Dataset: inputs (GitHub, mattycars/rt_img_class_pytorch). Classes: glide, loose, none, slab.

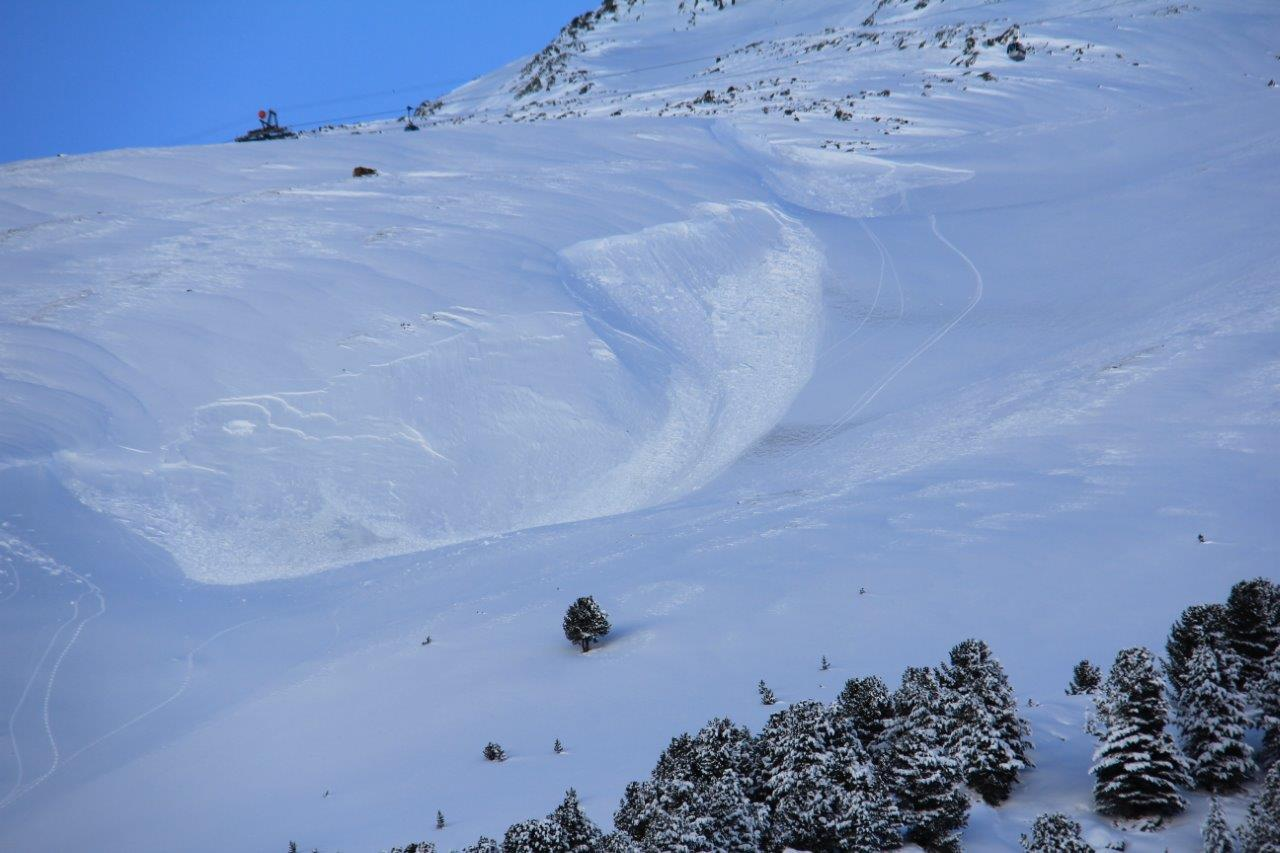
Label: slab

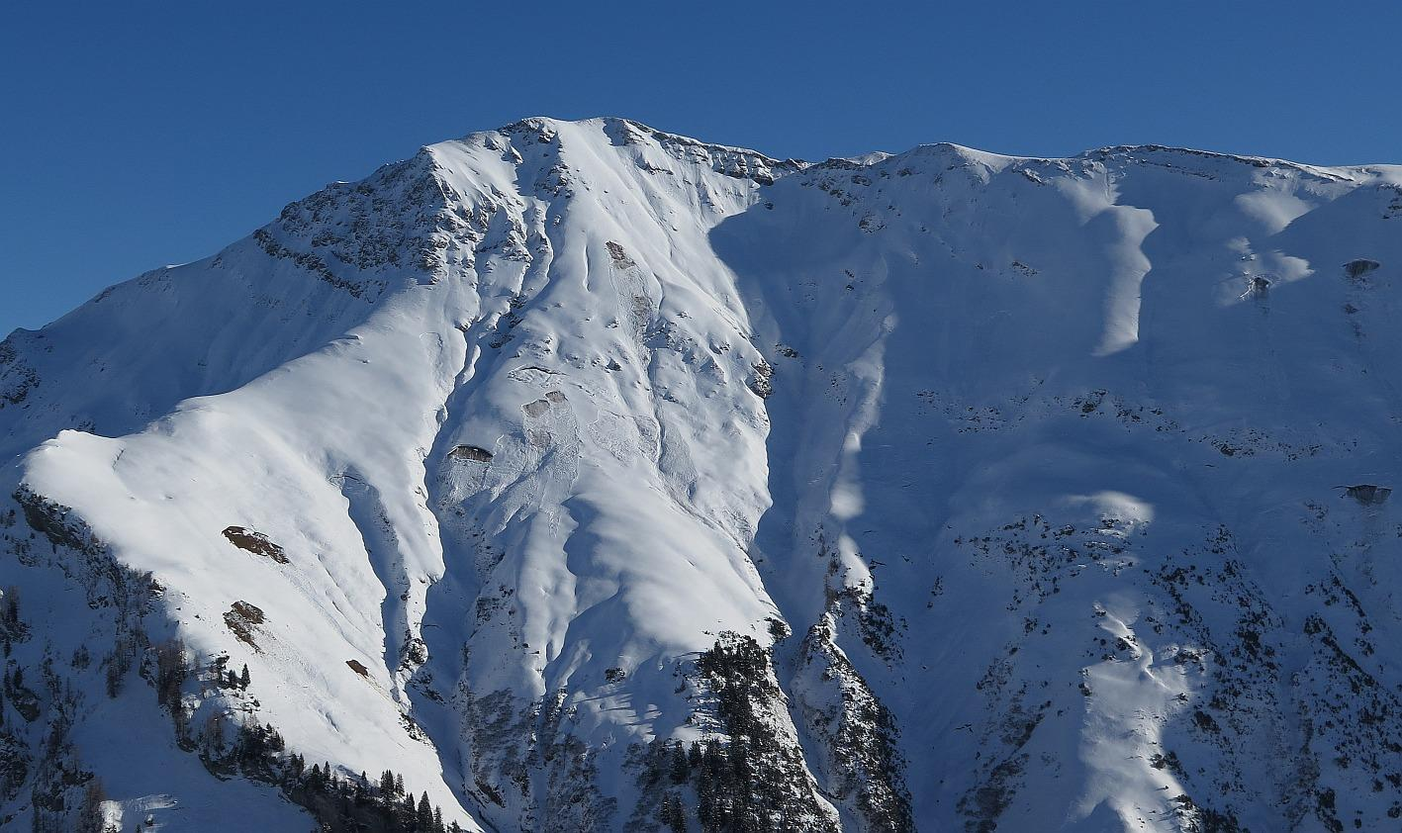
Label: glide

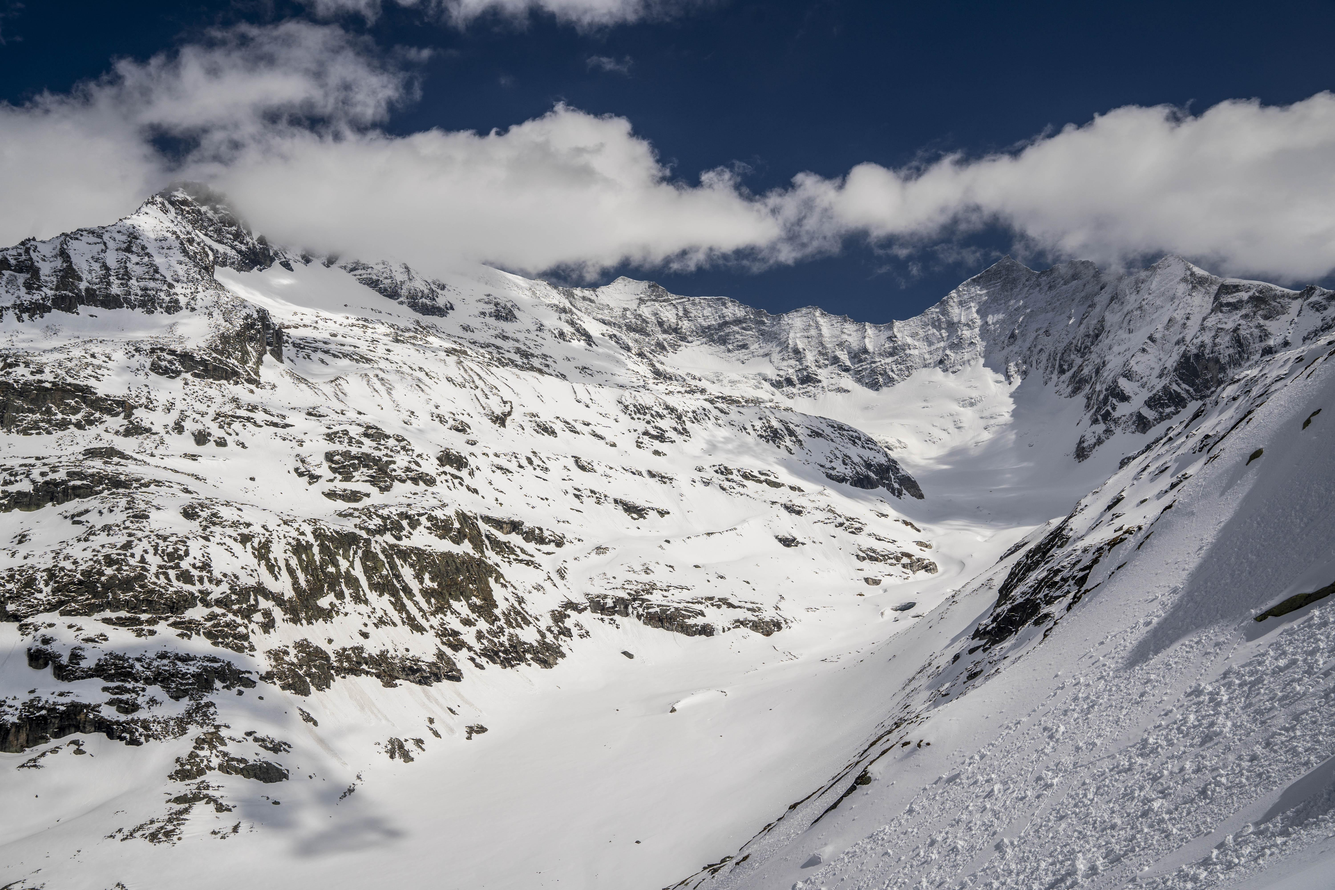
Label: loose

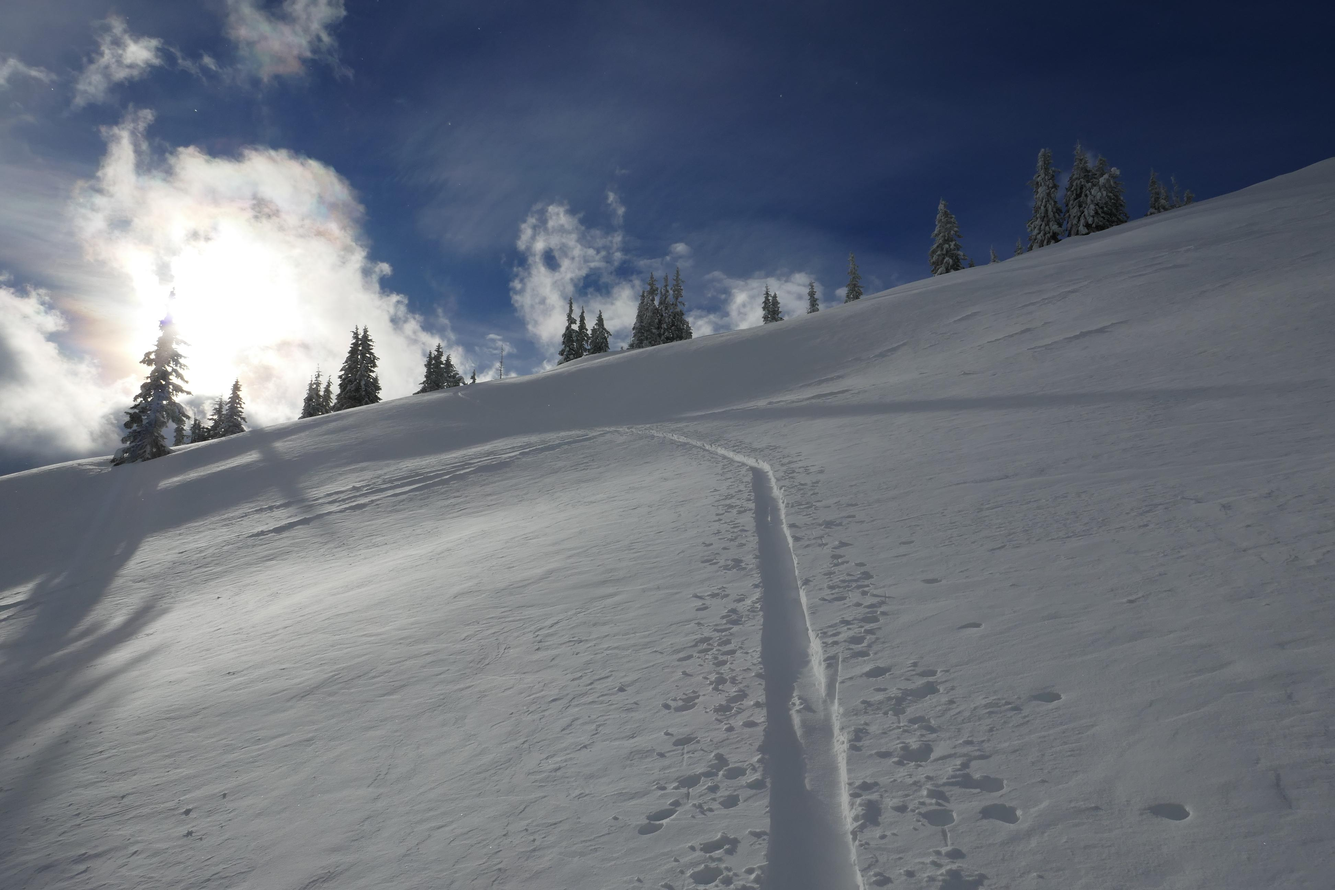
Label: none

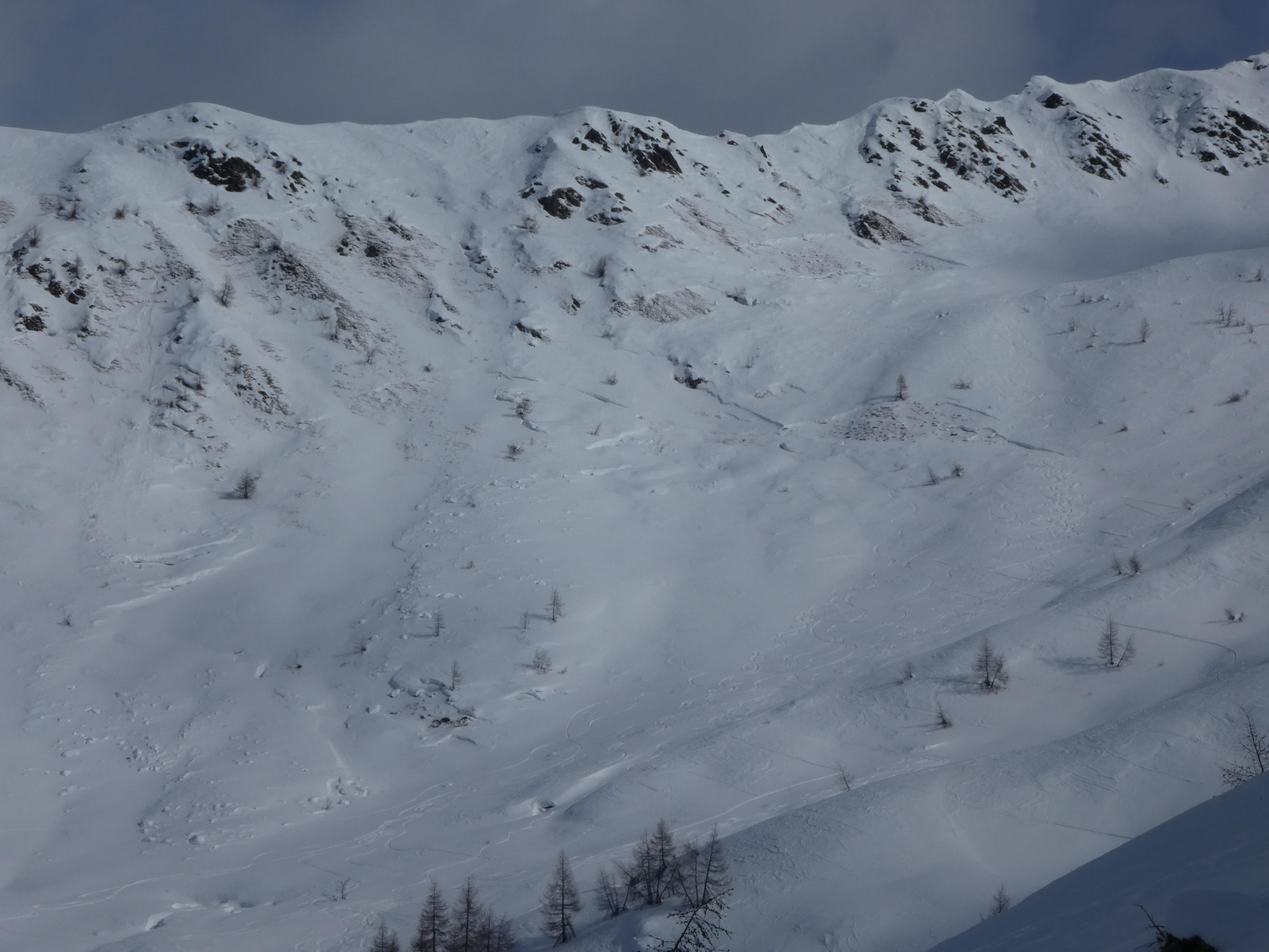
Label: glide

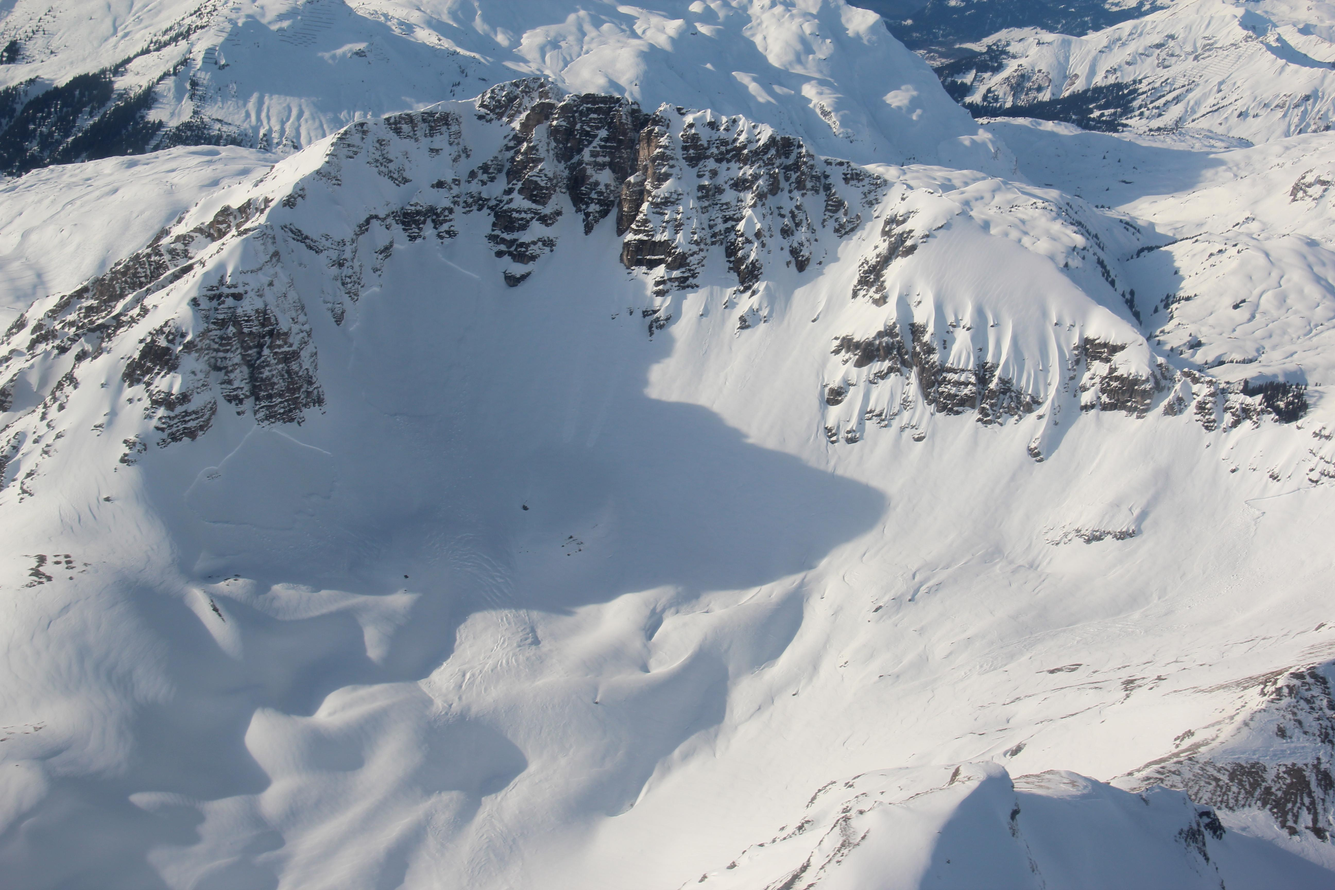
Label: slab
